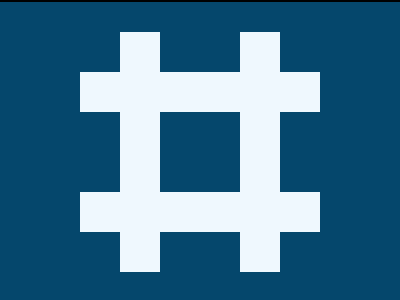

Write a web page that renders exactly this picture using CSS.

<!DOCTYPE html>
<html lang="en">
  <head>
    <meta charset="UTF-8" />
    <meta name="viewport" content="width=device-width, initial-scale=1.0" />
    <title>05-02-2024</title>
    <style>
      section {
        width: 400px;
        height: 300px;
        overflow: hidden;
        position: relative !important;
        border: 2px solid black;
        box-sizing: content-box !important;
      }
      html {
        min-height: 100vh;
        display: grid;
        place-content: center;
        background: gainsboro !important;
      }

      * {
        margin: 0;
        background: #05476c;
      }
      p,
      p ~ * {
        position: absolute;
        background: #eff8fe;
        height: 40px;
        width: 240px;
        top: 70px;
        left: 80px;
      }
      h6 {
        top: 190px;
      }
      h6 ~ * {
        rotate: 90deg;
        top: 130px;
        left: 20px;
      }
      h4 {
        left: 140px;
      }
    </style>
  </head>
  <body>
    <section>
      <p></p>
      <h6></h6>
      <h5></h5>
      <h4></h4>
    </section>
  </body>
</html>
